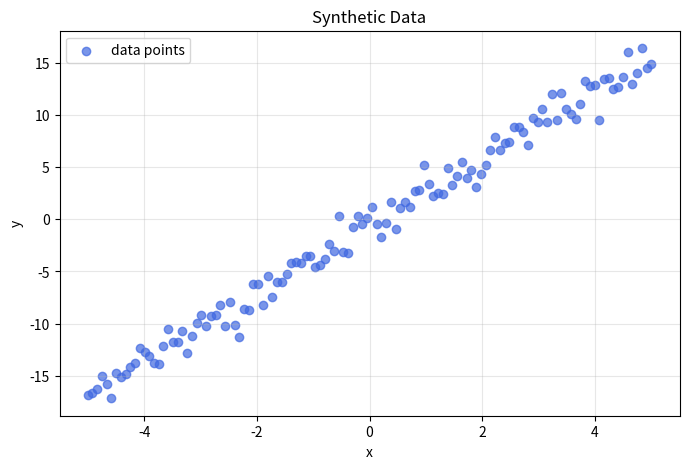
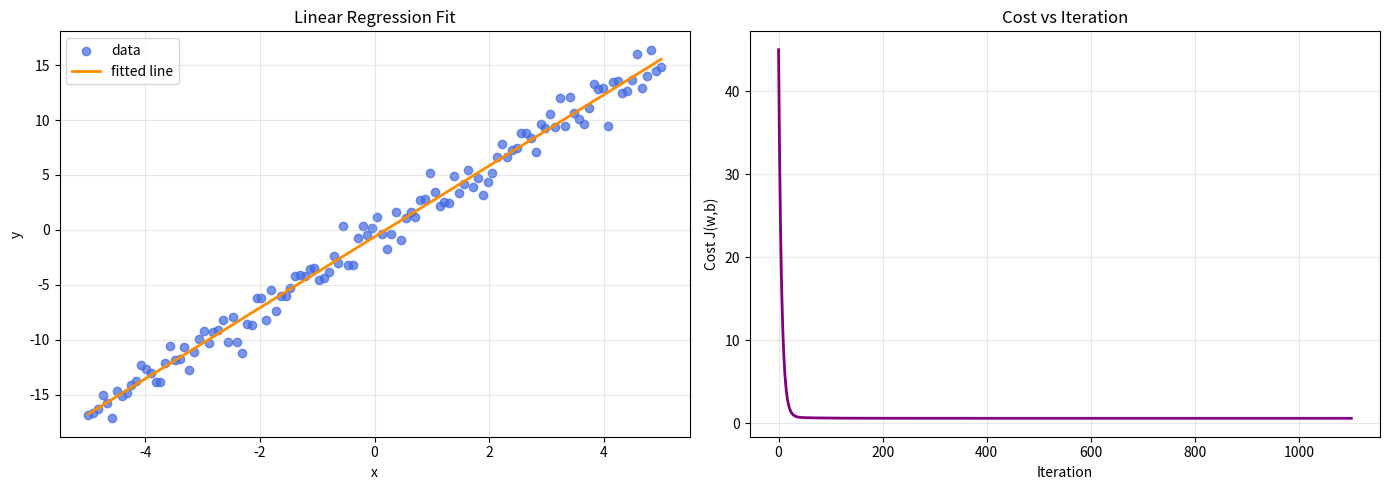

The script that saved these images, in order:
%pip install matplotlib

import os
import random
import math
import matplotlib.pyplot as plt

# Set random seed for reproducibility
random.seed(42)

# Enable inline plotting
%matplotlib inline

def generate_synthetic_data(m, true_w, true_b, noise_std):
    """Generate y = true_w * x + true_b + noise."""
    x = []
    y = []
    for i in range(m):
        xi = -5 + (10 / (m - 1)) * i  # linspace equivalent
        noise = random.gauss(0, noise_std)
        yi = true_w * xi + true_b + noise
        x.append(xi)
        y.append(yi)
    return x, y, true_w, true_b

# Generate synthetic data
x, y, true_w, true_b = generate_synthetic_data(m=120, true_w=3.2, true_b=-0.7, noise_std=1.2)
print(f"Generated {len(x)} data points")
print(f"True parameters: w={true_w:.3f}, b={true_b:.3f}")

# Visualize the data
plt.figure(figsize=(8, 5))
plt.scatter(x, y, color="royalblue", alpha=0.7, label="data points")
plt.title("Synthetic Data")
plt.xlabel("x")
plt.ylabel("y")
plt.legend()
plt.grid(True, alpha=0.3)
plt.show()

def compute_cost(x, y, w, b):
    """Compute MSE cost J(w,b) = (1/(2m)) * sum((w*x_i + b - y_i)^2)"""
    m = len(x)
    total_error_sq = 0.0
    for i in range(m):
        prediction = w * x[i] + b
        error = prediction - y[i]
        total_error_sq += error ** 2
    return total_error_sq / (2 * m)

# Test with initial parameters
initial_cost = compute_cost(x, y, w=0.0, b=0.0)
print(f"Initial cost (w=0, b=0): {initial_cost:.4f}")

def compute_gradients(x, y, w, b):
    """Compute dw and db: dw = (1/m) * sum((w*x_i + b - y_i) * x_i), db = (1/m) * sum(w*x_i + b - y_i)"""
    m = len(x)
    dw = 0.0
    db = 0.0
    for i in range(m):
        prediction = w * x[i] + b
        error = prediction - y[i]
        dw += error * x[i]
        db += error
    dw /= m
    db /= m
    return dw, db

# Test gradient computation
dw, db = compute_gradients(x, y, w=0.0, b=0.0)
print(f"Initial gradients: dw={dw:.4f}, db={db:.4f}")

def gradient_descent(x, y, alpha, iterations):
    """Run gradient descent to find w and b."""
    w = 0.0
    b = 0.0
    cost_history = []
    for it in range(iterations):
        cost = compute_cost(x, y, w, b)
        cost_history.append(cost)
        dw, db = compute_gradients(x, y, w, b)
        w -= alpha * dw
        b -= alpha * db
        # Early stopping if cost change is tiny
        if it > 0 and abs(cost_history[-2] - cost) < 1e-12:
            break
    return w, b, cost_history

# Run gradient descent
alpha = 0.01  # Learning rate
iterations = 1500
w, b, cost_history = gradient_descent(x, y, alpha, iterations)

print(f"Learned parameters: w={w:.3f}, b={b:.3f}")
print(f"Final cost: {cost_history[-1]:.4f} (after {len(cost_history)} iterations)")
print(f"\nComparison:")
print(f"  True:    w={true_w:.3f}, b={true_b:.3f}")
print(f"  Learned: w={w:.3f}, b={b:.3f}")

def predict(x, w, b):
    """Predict y for given x: y = w * x + b"""
    predictions = []
    for xi in x:
        predictions.append(w * xi + b)
    return predictions

# Create figure with two subplots
fig, (ax1, ax2) = plt.subplots(1, 2, figsize=(14, 5))

# Plot 1: Data with fitted line
ax1.scatter(x, y, color="royalblue", alpha=0.7, label="data")
x_line = []
x_min = min(x)
x_max = max(x)
for i in range(200):
    xi = x_min + (x_max - x_min) / 199 * i
    x_line.append(xi)
y_line = predict(x_line, w, b)
ax1.plot(x_line, y_line, color="darkorange", linewidth=2, label="fitted line")
ax1.set_title("Linear Regression Fit")
ax1.set_xlabel("x")
ax1.set_ylabel("y")
ax1.legend()
ax1.grid(True, alpha=0.3)

# Plot 2: Cost history
ax2.plot(cost_history, color="purple", linewidth=2)
ax2.set_title("Cost vs Iteration")
ax2.set_xlabel("Iteration")
ax2.set_ylabel("Cost J(w,b)")
ax2.grid(True, alpha=0.3)

plt.tight_layout()
plt.show()

# Make predictions on example points
example_x = [0.0, 2.0, -3.0]
preds = predict(example_x, w, b)

print("Predictions using learned model:")
for xv, yv in zip(example_x, preds):
    print(f"  f({xv: .1f}) = {yv: .3f}")

def save_plots(x, y, w, b, cost_history, out_dir):
    os.makedirs(out_dir, exist_ok=True)

    # Plot data + fitted line
    plt.figure(figsize=(6,4))
    plt.scatter(x, y, color="royalblue", alpha=0.7, label="data")
    x_line = []
    x_min = min(x)
    x_max = max(x)
    for i in range(200):
        xi = x_min + (x_max - x_min) / 199 * i
        x_line.append(xi)
    y_line = predict(x_line, w, b)
    plt.plot(x_line, y_line, color="darkorange", label="fitted line")
    plt.title("Linear Regression Fit")
    plt.xlabel("x")
    plt.ylabel("y")
    plt.legend()
    plt.tight_layout()
    fit_path = os.path.join(out_dir, "data_scatter_fit.png")
    plt.savefig(fit_path, dpi=120)
    plt.close()

    # Plot cost history
    plt.figure(figsize=(6,4))
    plt.plot(cost_history, color="purple")
    plt.title("Cost vs Iteration")
    plt.xlabel("Iteration")
    plt.ylabel("Cost J(w,b)")
    plt.tight_layout()
    cost_path = os.path.join(out_dir, "cost_history.png")
    plt.savefig(cost_path, dpi=120)
    plt.close()

    print(f"Saved plots:\n  {fit_path}\n  {cost_path}")

# Uncomment the line below to save plots
# save_plots(x, y, w, b, cost_history, "../outputs")